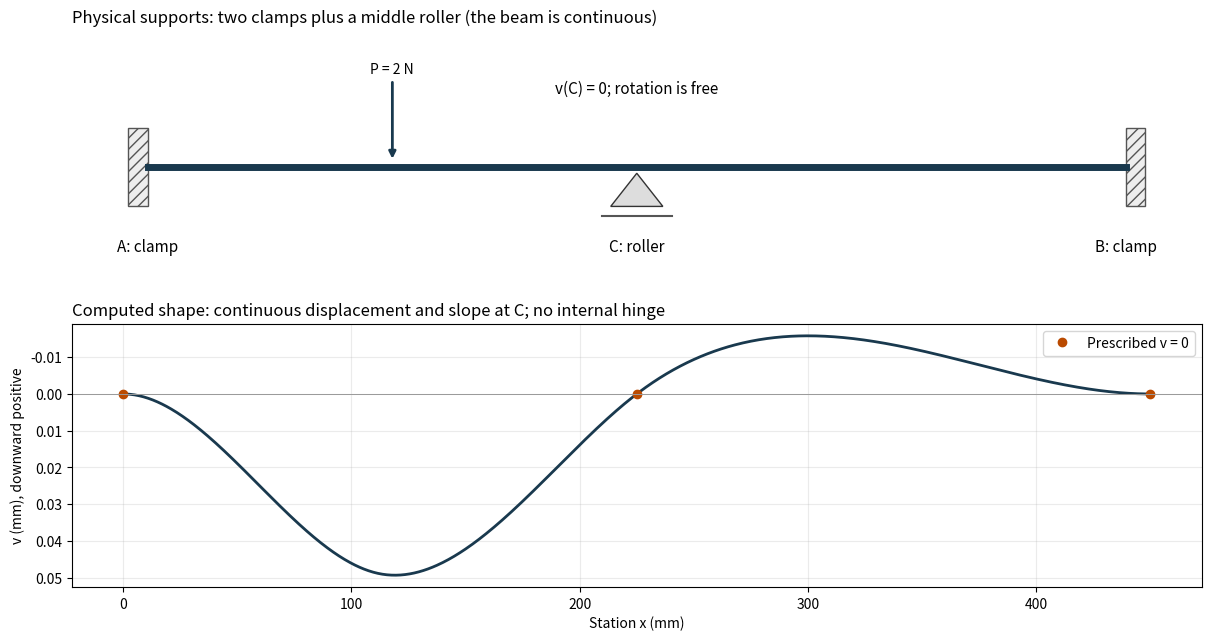

Write the Python code that produced this figure.
#@title A fixed-fixed beam with an additional middle roller: solve and check
import numpy as np
import matplotlib.pyplot as plt
from matplotlib.patches import Rectangle, Polygon


def lecture03_middle_support_example():
    span, support, force_at = 450.0, 225.0, 112.5  # mm
    force, elastic_modulus = 2.0, 2000.0          # N; MPa
    inertia = 20.0 * 10.0**3 / 12.0              # mm^4
    rigidity = elastic_modulus * inertia

    def reactions(load_station):
        # Columns: CA, RA, RC. Rows: theta(L), v(L), v(a).
        matrix = np.array([[span, -span**2/2, -(span-support)**2/2],
                           [span**2/2, -span**3/6, -(span-support)**3/6],
                           [support**2/2, -support**3/6, 0.0]])
        rhs = force*np.array([(span-load_station)**2/2,
                              (span-load_station)**3/6,
                              max(support-load_station, 0.0)**3/6])
        ca, ra, rc = np.linalg.solve(matrix, rhs)
        rb = -force-ra-rc
        cb = -ca-rb*span-rc*support-force*load_station
        return ca, ra, rc, rb, cb

    ca, ra, rc, rb, cb = reactions(force_at)
    def rotation(station):
        return -(ca*station-ra*station**2/2-force*np.maximum(station-force_at,0)**2/2
                 -rc*np.maximum(station-support,0)**2/2)/rigidity
    def displacement(station):
        return -(ca*station**2/2-ra*station**3/6-force*np.maximum(station-force_at,0)**3/6
                 -rc*np.maximum(station-support,0)**3/6)/rigidity
    assert max(abs(displacement(t)) for t in [0,support,span]) < 1e-10
    assert max(abs(rotation(t)) for t in [0,span]) < 1e-10
    assert abs(ra+rc+rb+force) < 1e-10
    assert abs(ca+cb+rc*support+rb*span+force*force_at) < 1e-8
    assert abs(rotation(support)) > 1e-6  # NOT constrained by the middle roller
    assert rc < 0                       # upward contact: no lift-off in this case
    assert np.allclose([ca,ra,rc,rb,cb],[-70.3125,-1.1875,-1.0,0.1875,-14.0625])
    direct = reactions(support)
    assert np.allclose(direct,[0,0,-force,0,0],atol=1e-9)
    print("Reactions (downward / clockwise positive):")
    print(f"RA = {ra:+.4f} N; RC = {rc:+.4f} N; RB = {rb:+.4f} N")
    print(f"CA = {ca:+.4f} N mm; CB = {cb:+.4f} N mm")
    print(f"theta(C) = {rotation(support):+.8f} rad: the roller is allowed to rotate.")
    print("RB is downward; an end clamp can transmit either sign of vertical reaction.")
    print("All five prescribed support motions and both equilibrium equations passed.")

    fig, axes = plt.subplots(2,1,figsize=(12,6.3),layout='constrained')
    ax = axes[0]
    ax.set_title("Physical supports: two clamps plus a middle roller (the beam is continuous)",loc='left')
    ax.plot([0,span],[0,0],lw=5,color='#19394e')
    for x0 in [-9,span]:
        ax.add_patch(Rectangle((x0,-20),9,40,facecolor='#eeeeee',edgecolor='#555555',hatch='///'))
    ax.add_patch(Polygon([[support, -3],[support-12,-20],[support+12,-20]],closed=True,
                         facecolor='#dddddd',edgecolor='#333333'))
    ax.plot([support-16,support+16],[-25,-25],color='#555555')
    ax.annotate('P = 2 N', (force_at,3),(force_at,48),ha='center',
                arrowprops=dict(arrowstyle='-|>',lw=2,color='#19394e'))
    for station,label in [(0,'A: clamp'),(support,'C: roller'),(span,'B: clamp')]:
        ax.text(station,-43,label,ha='center',fontsize=11)
    ax.text(support,38,'v(C) = 0; rotation is free',ha='center',fontsize=11)
    ax.set_xlim(-35,485);ax.set_ylim(-65,70);ax.axis('off')
    ax = axes[1]
    positions = np.unique(np.r_[np.linspace(0,span,901),support,force_at])
    ax.plot(positions,displacement(positions),color='#19394e',lw=2)
    ax.plot([0,support,span],[0,0,0],'o',color='#ba4a00',label='Prescribed v = 0')
    ax.axhline(0,color='#999999',lw=.7)
    ax.set_xlabel('Station x (mm)');ax.set_ylabel('v (mm), downward positive')
    ax.invert_yaxis();ax.grid(alpha=.25);ax.legend(loc='best')
    ax.set_title('Computed shape: continuous displacement and slope at C; no internal hinge',loc='left')
    return fig


lecture03_middle_support_example()
plt.show()
